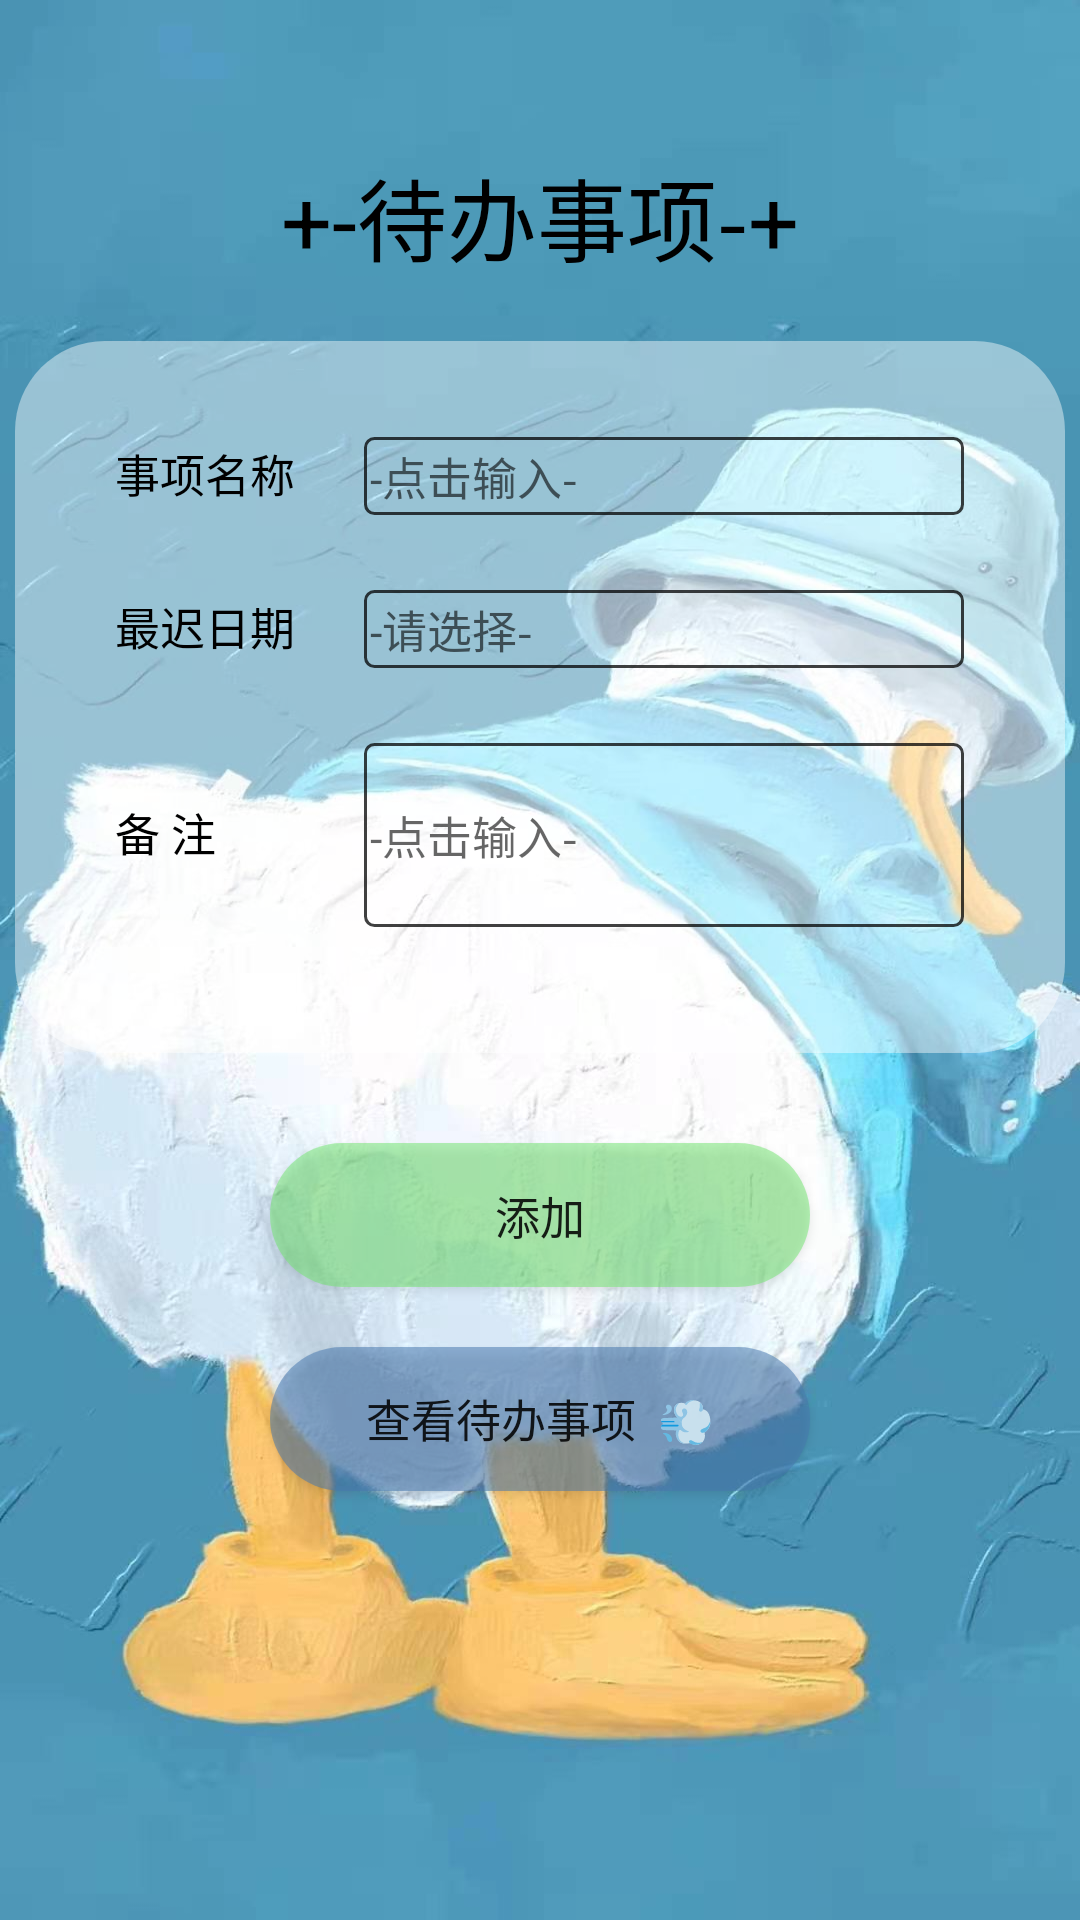

Here is an Android app screen rendered from its layout file. Give the layout XML and the strings, colors and styles it references.
<!-- AndroidManifest.xml: application theme AppTheme -->
<!-- res/layout/nothing.xml -->
<?xml version="1.0" encoding="utf-8"?>
<LinearLayout xmlns:android="http://schemas.android.com/apk/res/android"
              xmlns:tools="http://schemas.android.com/tools" android:layout_width="match_parent"
              android:layout_height="match_parent"
              android:orientation="vertical"
              android:background="@drawable/background_image"
              android:id="@+id/key"
              android:clickable="true"
              tools:ignore="MissingDefaultResource">

    <TextView android:id="@+id/title"
              android:layout_width="wrap_content"
              android:layout_height="wrap_content"
              android:layout_marginTop="50dp"
              android:layout_gravity="center_horizontal"
              android:text="@string/addTitleTwo"
              android:textColor="@color/black"
              android:textSize="30dp"
    />
    <LinearLayout
            android:layout_width="350dp"
            android:layout_height="wrap_content"
            android:orientation="vertical"
            android:layout_gravity="center_horizontal"
            android:layout_marginTop="20dp"
            android:background="@drawable/layout_draw"
    >
        <LinearLayout
                android:layout_width="wrap_content"
                android:layout_height="wrap_content"
                android:orientation="horizontal"
                android:layout_marginTop="20dp"
                android:layout_gravity="center_horizontal"
        >
            <TextView
                    android:layout_width="63dp"
                    android:layout_height="wrap_content"
                    android:text="@string/matters"
                    android:textSize="15dp"
                    android:textColor="@color/black"
            />
            <EditText
                    android:layout_width="200dp"
                    android:layout_height="wrap_content"
                    android:id="@+id/matters1"
                    android:textSize="15dp"
                    android:hint="@string/TT"
                    android:background="@drawable/edit_draw"
                    android:layout_marginLeft="20dp"
            />
        </LinearLayout>
        <LinearLayout
                android:layout_width="wrap_content"
                android:layout_height="wrap_content"
                android:orientation="horizontal"
                android:layout_marginTop="25dp"
                android:layout_gravity="center_horizontal"
        >
            <TextView
                    android:layout_width="63dp"
                    android:layout_height="wrap_content"
                    android:text="@string/oldDate"
                    android:textSize="15dp"
                    android:textColor="@color/black"
            />
            <EditText
                    android:layout_width="200dp"
                    android:layout_height="wrap_content"
                    android:id="@+id/oldDate"
                    android:textSize="15dp"
                    android:hint="-请选择-"
                    android:inputType="none"
                    android:focusable="false"
                    android:focusableInTouchMode="false"
                    android:background="@drawable/edit_draw"
                    android:layout_marginLeft="20dp"
            />
        </LinearLayout>
        <LinearLayout
                android:layout_width="wrap_content"
                android:layout_height="wrap_content"
                android:orientation="horizontal"
                android:layout_marginTop="25dp"
                android:layout_marginBottom="30dp"
                android:layout_gravity="center_horizontal"
        >
            <TextView
                    android:layout_width="63dp"
                    android:layout_height="wrap_content"
                    android:text="@string/remark"
                    android:textSize="15dp"
                    android:textColor="@color/black"
            />
            <EditText
                    android:layout_width="200dp"
                    android:layout_height="wrap_content"
                    android:inputType="textMultiLine"
                    android:minLines="3"
                    android:id="@+id/remark"
                    android:textSize="15dp"
                    android:hint="@string/TT"
                    android:background="@drawable/edit_draw"
                    android:layout_marginLeft="20dp"
            />
        </LinearLayout>
    </LinearLayout>

    <Button
            android:id="@+id/upData1"
            android:layout_width="180dp"
            android:layout_height="wrap_content"
            android:background="@drawable/button_draw"
            android:foreground="@drawable/ripple"
            android:text="@string/add"
            android:textSize="15dp"
            android:layout_marginTop="30dp"
            android:layout_gravity="center_horizontal"
    />

    <Button
        android:id="@+id/gotoShowNo"
        android:layout_width="180dp"
        android:layout_height="wrap_content"
        android:background="@drawable/ok_button_blue_draw"
        android:foreground="@drawable/ripple"
        android:text="查看待办事项  💨"
        android:textSize="15dp"
        android:layout_marginTop="20dp"
        android:layout_gravity="center_horizontal"
/>

</LinearLayout>
<!-- resources referenced by this layout -->
<resources>
  <color name="black">#000000</color>
  <!-- drawable background_image: jpg bitmap (drawable, 121533 bytes) -->
  <!-- drawable button_draw (drawable) -->
  <?xml version="1.0" encoding="utf-8" ?>
  <shape xmlns:android="http://schemas.android.com/apk/res/android"
         android:shape="rectangle">
      
      <solid android:color="#8675E772" />
      
      <corners android:radius="105dip" />
      
  
  </shape>
  <!-- drawable edit_draw (drawable) -->
  <?xml version="1.0" encoding="utf-8"?>
  <shape xmlns:android="http://schemas.android.com/apk/res/android"
         android:shape="rectangle" >
  
      <gradient android:angle="45" />
      
      <padding
              android:bottom="2dp"
              android:left="2dp"
              android:right="2dp"
              android:top="2dp" />
      
      <corners android:radius="3dp" />
  
  
      
      <stroke
              android:width="3px"
              android:color="#C2050505" />
  
      
  
  </shape>
  <!-- drawable layout_draw (drawable) -->
  <?xml version="1.0" encoding="utf-8" ?>
  <shape xmlns:android="http://schemas.android.com/apk/res/android"
         android:shape="rectangle">
      
      <solid android:color="#6FFFFFFF" />
      
      <corners android:radius="30dip" />
      <padding
              android:bottom="12dp"
              android:top="12dp"
      />
      
  
  </shape>
  <!-- drawable ok_button_blue_draw (drawable) -->
  <?xml version="1.0" encoding="utf-8" ?>
  <shape xmlns:android="http://schemas.android.com/apk/res/android"
         android:shape="rectangle">
      
      <solid android:color="#864879AF" />
      
      <corners android:radius="105dip" />
      
  
  </shape>
  <!-- drawable ripple (drawable) -->
  <?xml version="1.0" encoding="utf-8"?>
  <ripple xmlns:android="http://schemas.android.com/apk/res/android"
          xmlns:tools="http://schemas.android.com/tools"
          android:color="@color/colorAccent"
          tools:targetApi="lollipop">
  
      <item android:id="@android:id/mask">
          <shape android:shape="rectangle">
              <solid android:color="#71DAF403" />
              <corners android:radius="105dip" />
          </shape>
      </item>
  
  </ripple>
  <string name="TT">-点击输入-</string>
  <string name="add">添加</string>
  <string name="addTitleTwo">+-待办事项-+</string>
  <string name="matters">事项名称</string>
  <string name="oldDate">最迟日期</string>
  <string name="remark">备  注</string>
  <style name="AppTheme" parent="Theme.AppCompat.Light.NoActionBar">
          
          <item name="android:statusBarColor">@color/bar</item>
          <item name="colorPrimary">@color/colorPrimary</item>
          <item name="colorPrimaryDark">@color/colorPrimaryDark</item>
          <item name="colorAccent">@color/colorAccent</item>
      </style>
  <color name="colorAccent">#D81B60</color>
  <color name="bar">#4F9CBA</color>
  <color name="colorPrimary">#008577</color>
  <color name="colorPrimaryDark">#00574B</color>
</resources>
